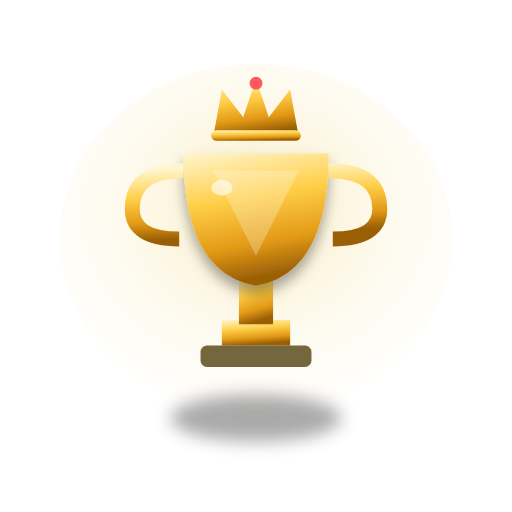
t = 0.00 s
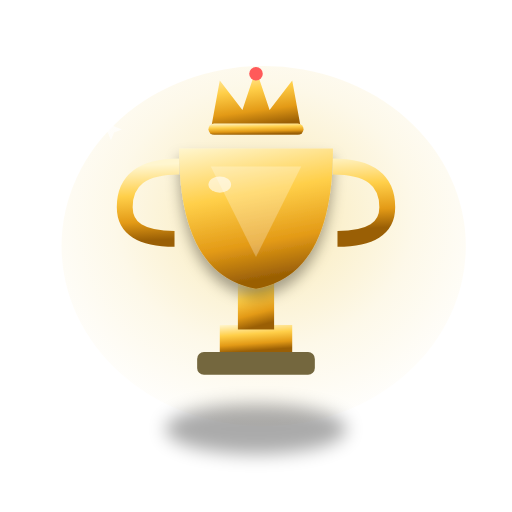
t = 0.60 s
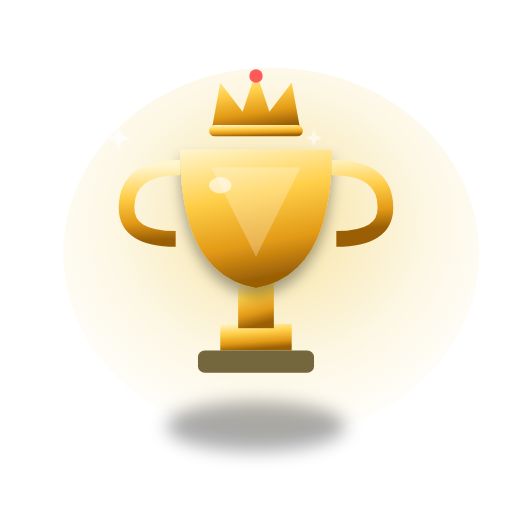
t = 1.13 s
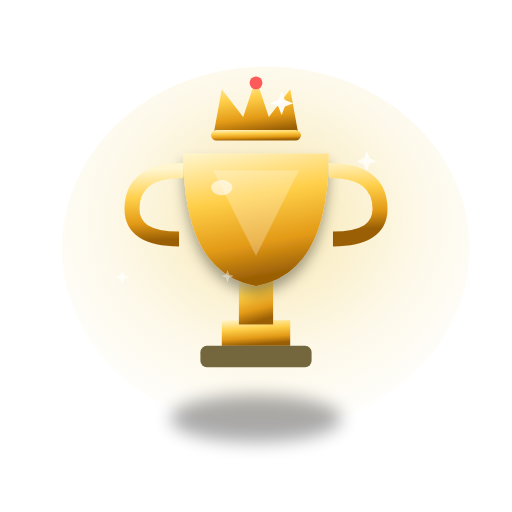
t = 1.70 s
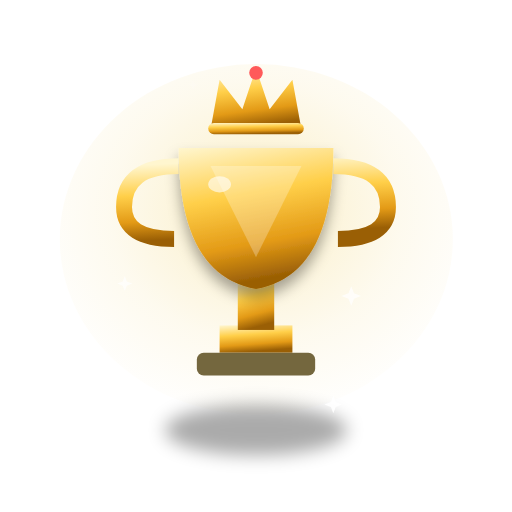
t = 2.28 s
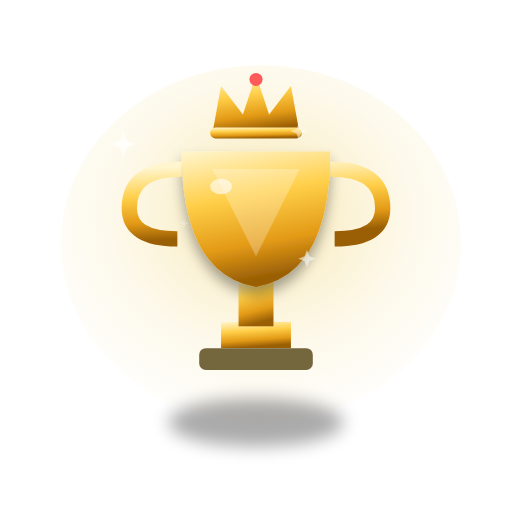
t = 2.88 s

The animated SVG that drew these frames (rendered in a browser with its animation timeline set to each time). Animation: 15 SMIL elements (animate=7,animateTransform=8); one cycle of 3.40 s, repeats indefinitely.

<svg xmlns="http://www.w3.org/2000/svg" viewBox="0 0 240 240" width="240" height="240" role="img" aria-label="League Champion animation"><defs><radialGradient id="glow" cx="50%" cy="42%" r="62%"><stop offset="0" stop-color="#efc742" stop-opacity=".55"/><stop offset=".6" stop-color="#efc742" stop-opacity=".16"/><stop offset="1" stop-color="#efc742" stop-opacity="0"/></radialGradient><linearGradient id="body" x1="0" y1="0" x2=".4" y2="1"><stop offset="0" stop-color="#e9d48f"/><stop offset=".5" stop-color="#bc940f"/><stop offset="1" stop-color="#675108"/></linearGradient><radialGradient id="sphere" cx="38%" cy="32%" r="75%"><stop offset="0" stop-color="#f1eee3"/><stop offset=".35" stop-color="#edc02a"/><stop offset=".8" stop-color="#bc940f"/><stop offset="1" stop-color="#675108"/></radialGradient><linearGradient id="metal" x1="0" y1="0" x2="0" y2="1"><stop offset="0" stop-color="#e4e0d2"/><stop offset=".5" stop-color="#a4ef42"/><stop offset="1" stop-color="#74673e"/></linearGradient><linearGradient id="gold" x1="0" y1="0" x2=".2" y2="1"><stop offset="0" stop-color="#fff6cf"/><stop offset=".4" stop-color="#ffcf49"/><stop offset=".75" stop-color="#e39a16"/><stop offset="1" stop-color="#9a5f05"/></linearGradient><radialGradient id="flame" cx="50%" cy="68%" r="62%"><stop offset="0" stop-color="#fff3b0"/><stop offset=".4" stop-color="#ffb027"/><stop offset=".75" stop-color="#ff5a1f"/><stop offset="1" stop-color="#c01509"/></radialGradient><radialGradient id="diamond" cx="42%" cy="32%" r="72%"><stop offset="0" stop-color="#ffffff"/><stop offset=".4" stop-color="#bff0ff"/><stop offset=".8" stop-color="#5fc8ef"/><stop offset="1" stop-color="#1f7fb0"/></radialGradient><linearGradient id="white3d" x1="0" y1="0" x2=".3" y2="1"><stop offset="0" stop-color="#ffffff"/><stop offset=".6" stop-color="#eef3fb"/><stop offset="1" stop-color="#c3cede"/></linearGradient><radialGradient id="sky" cx="50%" cy="38%" r="70%"><stop offset="0" stop-color="#bfe9ff"/><stop offset=".6" stop-color="#4aa6e8"/><stop offset="1" stop-color="#135a9e"/></radialGradient><filter id="soft" x="-40%" y="-40%" width="180%" height="180%"><feGaussianBlur stdDeviation="4"/></filter><filter id="drop" x="-30%" y="-30%" width="160%" height="160%"><feDropShadow dx="0" dy="4" stdDeviation="3" flood-color="#000" flood-opacity=".35"/></filter></defs><ellipse cx="120" cy="112" rx="92" ry="82" fill="url(#glow)"><animate attributeName="opacity" values="0.5;0.95;0.5" dur="2.4s" repeatCount="indefinite"/><animateTransform attributeName="transform" attributeType="XML" type="scale" additive="sum" values="1;1.06;1" dur="2.4s" repeatCount="indefinite" calcMode="spline" keySplines=".42 0 .58 1;.42 0 .58 1"/></ellipse><g transform="translate(120 112)"><animateTransform attributeName="transform" attributeType="XML" type="scale" values="1;1.07;1" dur="1.6s" repeatCount="indefinite" calcMode="spline" keySplines=".42 0 .58 1;.42 0 .58 1" additive="sum"/><g transform="translate(-120 -112)"><ellipse cx="120" cy="196" rx="40" ry="11" fill="#000" opacity="0.33" filter="url(#soft)"/><rect x="104" y="150" width="32" height="12" fill="url(#gold)"/><rect x="94" y="162" width="52" height="10" rx="3" fill="#74673e"/><rect x="112" y="130" width="16" height="22" fill="url(#gold)"/><path d="M86 72 L154 72 Q154 128 120 134 Q86 128 86 72 Z" fill="url(#gold)" filter="url(#drop)"/><path d="M86 80 Q62 80 62 98 Q62 112 84 112 M154 80 Q178 80 178 98 Q178 112 156 112" fill="none" stroke="url(#gold)" stroke-width="7"/><path d="M100 80 L140 80 L120 120 Z" fill="#fff" opacity=".25"/><ellipse cx="104" cy="88" rx="5" ry="3.6" fill="#fff" opacity="0.60"/><g transform="translate(120 54) scale(.5)"><path d="M-40 20 L-32 -24 L-12 2 L0 -34 L12 2 L32 -24 L40 20 Z" fill="url(#gold)"/><circle cx="0" cy="-30" r="6" fill="#ff5a5a"/><rect x="-42" y="14" width="84" height="10" rx="5" fill="url(#gold)"/></g></g></g><path d="M66.0,70.0 L61.7,71.7 L60.0,76.0 L58.3,71.7 L54.0,70.0 L58.3,68.3 L60.0,64.0 L61.7,68.3 Z" fill="#fff" opacity="0"><animate attributeName="opacity" values="0;0.95;0" dur="1.8s" begin="0.0s" repeatCount="indefinite"/><animateTransform attributeName="transform" attributeType="XML" type="scale" additive="sum" values="0.4;1.1;0.4" dur="1.8s" begin="0.0s" repeatCount="indefinite"/></path><path d="M187.0,80.0 L183.4,81.4 L182.0,85.0 L180.6,81.4 L177.0,80.0 L180.6,78.6 L182.0,75.0 L183.4,78.6 Z" fill="#fff" opacity="0"><animate attributeName="opacity" values="0;0.95;0" dur="1.8s" begin="0.6s" repeatCount="indefinite"/><animateTransform attributeName="transform" attributeType="XML" type="scale" additive="sum" values="0.4;1.1;0.4" dur="1.8s" begin="0.6s" repeatCount="indefinite"/></path><path d="M70.0,150.0 L67.1,151.1 L66.0,154.0 L64.9,151.1 L62.0,150.0 L64.9,148.9 L66.0,146.0 L67.1,148.9 Z" fill="#fff" opacity="0"><animate attributeName="opacity" values="0;0.95;0" dur="1.8s" begin="1.1s" repeatCount="indefinite"/><animateTransform attributeName="transform" attributeType="XML" type="scale" additive="sum" values="0.4;1.1;0.4" dur="1.8s" begin="1.1s" repeatCount="indefinite"/></path><path d="M183.0,150.0 L179.4,151.4 L178.0,155.0 L176.6,151.4 L173.0,150.0 L176.6,148.6 L178.0,145.0 L179.4,148.6 Z" fill="#fff" opacity="0"><animate attributeName="opacity" values="0;0.95;0" dur="1.8s" begin="1.6s" repeatCount="indefinite"/><animateTransform attributeName="transform" attributeType="XML" type="scale" additive="sum" values="0.4;1.1;0.4" dur="1.8s" begin="1.6s" repeatCount="indefinite"/></path><path d="M125.0,44.0 L121.4,45.4 L120.0,49.0 L118.6,45.4 L115.0,44.0 L118.6,42.6 L120.0,39.0 L121.4,42.6 Z" fill="#fff" opacity="0"><animate attributeName="opacity" values="0;0.95;0" dur="1.8s" begin="0.8s" repeatCount="indefinite"/><animateTransform attributeName="transform" attributeType="XML" type="scale" additive="sum" values="0.4;1.1;0.4" dur="1.8s" begin="0.8s" repeatCount="indefinite"/></path><path d="M154.0,182.0 L151.1,183.1 L150.0,186.0 L148.9,183.1 L146.0,182.0 L148.9,180.9 L150.0,178.0 L151.1,180.9 Z" fill="#fff" opacity="0"><animate attributeName="opacity" values="0;0.95;0" dur="1.8s" begin="1.3s" repeatCount="indefinite"/><animateTransform attributeName="transform" attributeType="XML" type="scale" additive="sum" values="0.4;1.1;0.4" dur="1.8s" begin="1.3s" repeatCount="indefinite"/></path></svg>
